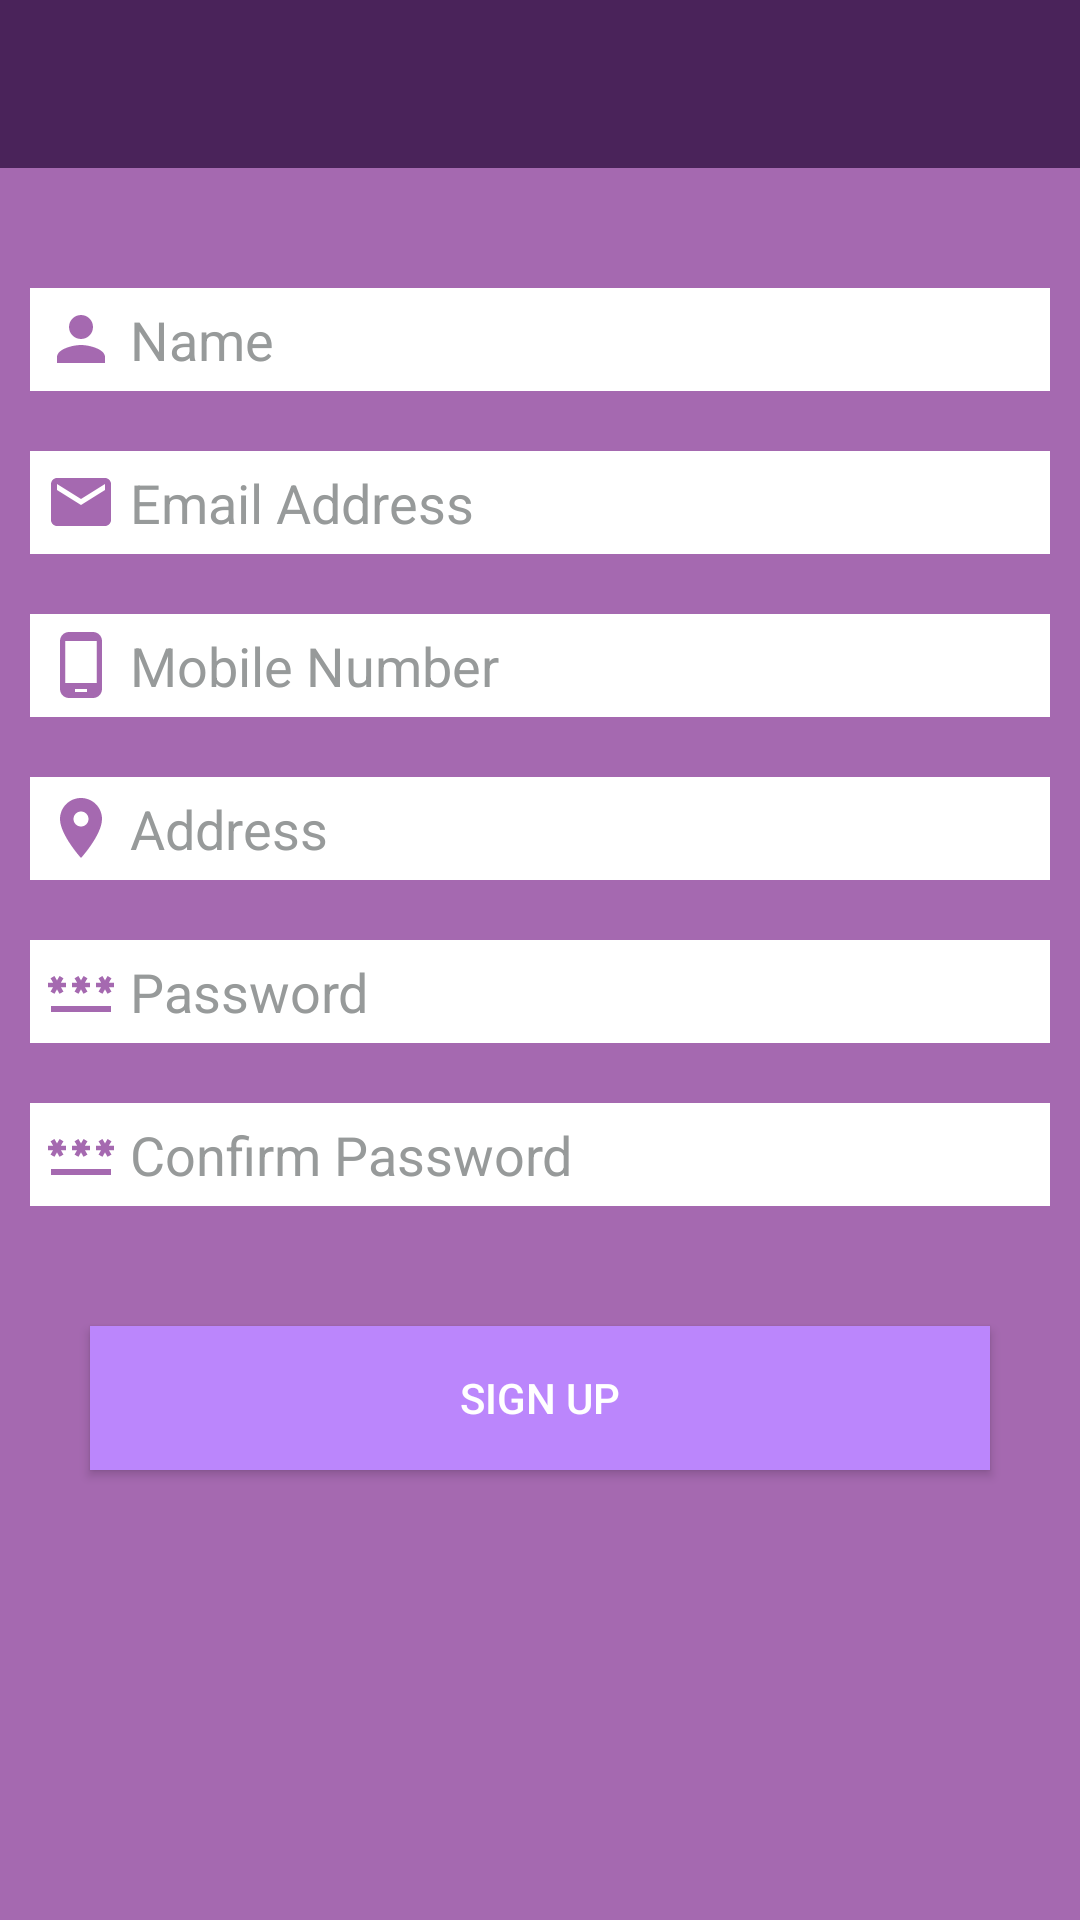

The Android layout XML behind this screen, and the referenced resources:
<!-- AndroidManifest.xml: application theme Theme.FoodFie -->
<!-- res/layout/activity_registeration.xml -->
<?xml version="1.0" encoding="utf-8"?>
<LinearLayout xmlns:android="http://schemas.android.com/apk/res/android"
    xmlns:app="http://schemas.android.com/apk/res-auto"
    xmlns:tools="http://schemas.android.com/tools"
    android:layout_width="match_parent"
    android:layout_height="match_parent"
    android:orientation="vertical"
    android:background="@color/ic_foodfie_logo_background"
    tools:context=".activity.RegisterationActivity">

    <include
        android:id="@+id/toolbar"
        layout="@layout/toolbar"/>

    <EditText
        android:id="@+id/etRegisterName"
        android:layout_width="match_parent"
        android:layout_height="wrap_content"
        android:background="@color/white"
        android:textColor="#979A9A"
        android:maxLength="10"
        android:maxLines="1"
        android:textColorHint="#979A9A"
        android:hint=" Name"
        android:drawableLeft="@drawable/baseline_person_24"
        android:padding="5dp"
        android:layout_marginTop="40dp"
        android:layout_marginLeft="10dp"
        android:layout_marginRight="10dp"
        android:layout_marginBottom="10dp"/>
    <EditText
        android:id="@+id/etRegisterEmail"
        android:layout_width="match_parent"
        android:layout_height="wrap_content"
        android:background="@color/white"
        android:textColor="#979A9A"
        android:inputType="textEmailAddress"
        android:textColorHint="#979A9A"
        android:hint=" Email Address"
        android:drawableLeft="@drawable/baseline_email_24"
        android:padding="5dp"
        android:layout_margin="10dp"/>
    <EditText
        android:id="@+id/etRegisterMobileNumber"
        android:layout_width="match_parent"
        android:layout_height="wrap_content"
        android:background="@color/white"
        android:textColor="#979A9A"
        android:inputType="phone"
        android:textColorHint="#979A9A"
        android:hint=" Mobile Number"
        android:drawableLeft="@drawable/baseline_phone_android_24"
        android:padding="5dp"
        android:layout_margin="10dp"/>
    <EditText
        android:id="@+id/etRegisterAddress"
        android:layout_width="match_parent"
        android:layout_height="wrap_content"
        android:background="@color/white"
        android:textColor="#979A9A"
        android:textColorHint="#979A9A"
        android:hint=" Address"
        android:maxLength="150"
        android:maxLines="3"
        android:drawableLeft="@drawable/baseline_location_on_24"
        android:padding="5dp"
        android:layout_margin="10dp"/>

    <EditText
        android:id="@+id/etRegisterPassword"
        android:layout_width="match_parent"
        android:layout_height="wrap_content"
        android:background="@color/white"
        android:textColor="#979A9A"
        android:inputType="textPassword"
        android:textColorHint="#979A9A"
        android:hint=" Password"
        android:drawableLeft="@drawable/baseline_password_24"
        android:padding="5dp"
        android:layout_margin="10dp"/>
    <EditText
        android:id="@+id/etRegisterCPassword"
        android:layout_width="match_parent"
        android:layout_height="wrap_content"
        android:background="@color/white"
        android:textColor="#979A9A"
        android:inputType="textPassword"
        android:textColorHint="#979A9A"
        android:hint=" Confirm Password"
        android:drawableLeft="@drawable/baseline_password_24"
        android:padding="5dp"
        android:layout_margin="10dp"/>

    <Button
        android:id="@+id/btRegistrationSignup"
        android:layout_width="match_parent"
        android:layout_height="wrap_content"
        android:background="@color/purple_200"
        android:text="Sign Up"
        android:textColor="@color/white"
        android:layout_margin="30dp"
        android:padding="5dp"/>
</LinearLayout>
<!-- res/layout/toolbar.xml (included above) -->
<?xml version="1.0" encoding="utf-8"?>
<androidx.appcompat.widget.Toolbar xmlns:android="http://schemas.android.com/apk/res/android"
    xmlns:app="http://schemas.android.com/apk/res-auto"
    android:id="@+id/toolbar"
    android:layout_width="match_parent"
    android:layout_height="wrap_content"
    android:background="#4A235A "
    android:minHeight="?attr/actionBarSize"
    android:theme="@style/ThemeOverlay.AppCompat.Dark"
    app:layout_scrollFlags="scroll|enterAlways"
    app:popupTheme="@color/white">

    <ImageButton
    android:id="@+id/btCheckInternet"
    android:layout_width="50dp"
    android:layout_height="50dp"
    android:layout_gravity="end"
    android:background="#4A235A "
    android:src="@drawable/baseline_cell_wifi_24" />

</androidx.appcompat.widget.Toolbar>
<!-- resources referenced by this layout -->
<resources>
  <color name="ic_foodfie_logo_background">#A569B0</color>
  <color name="purple_200">#FFBB86FC</color>
  <color name="white">#FFFFFFFF</color>
  <!-- drawable baseline_email_24 (drawable) -->
  <vector android:height="24dp" android:tint="#A569B0"
      android:viewportHeight="24" android:viewportWidth="24"
      android:width="24dp" xmlns:android="http://schemas.android.com/apk/res/android">
      <path android:fillColor="@android:color/white" android:pathData="M20,4L4,4c-1.1,0 -1.99,0.9 -1.99,2L2,18c0,1.1 0.9,2 2,2h16c1.1,0 2,-0.9 2,-2L22,6c0,-1.1 -0.9,-2 -2,-2zM20,8l-8,5 -8,-5L4,6l8,5 8,-5v2z"/>
  </vector>
  <!-- drawable baseline_location_on_24 (drawable) -->
  <vector android:height="24dp" android:tint="#A569B0"
      android:viewportHeight="24" android:viewportWidth="24"
      android:width="24dp" xmlns:android="http://schemas.android.com/apk/res/android">
      <path android:fillColor="@android:color/white" android:pathData="M12,2C8.13,2 5,5.13 5,9c0,5.25 7,13 7,13s7,-7.75 7,-13c0,-3.87 -3.13,-7 -7,-7zM12,11.5c-1.38,0 -2.5,-1.12 -2.5,-2.5s1.12,-2.5 2.5,-2.5 2.5,1.12 2.5,2.5 -1.12,2.5 -2.5,2.5z"/>
  </vector>
  <!-- drawable baseline_password_24 (drawable) -->
  <vector android:height="24dp" android:tint="#A569B0"
      android:viewportHeight="24" android:viewportWidth="24"
      android:width="24dp" xmlns:android="http://schemas.android.com/apk/res/android">
      <path android:fillColor="@android:color/white" android:pathData="M2,17h20v2H2V17zM3.15,12.95L4,11.47l0.85,1.48l1.3,-0.75L5.3,10.72H7v-1.5H5.3l0.85,-1.47L4.85,7L4,8.47L3.15,7l-1.3,0.75L2.7,9.22H1v1.5h1.7L1.85,12.2L3.15,12.95zM9.85,12.2l1.3,0.75L12,11.47l0.85,1.48l1.3,-0.75l-0.85,-1.48H15v-1.5h-1.7l0.85,-1.47L12.85,7L12,8.47L11.15,7l-1.3,0.75l0.85,1.47H9v1.5h1.7L9.85,12.2zM23,9.22h-1.7l0.85,-1.47L20.85,7L20,8.47L19.15,7l-1.3,0.75l0.85,1.47H17v1.5h1.7l-0.85,1.48l1.3,0.75L20,11.47l0.85,1.48l1.3,-0.75l-0.85,-1.48H23V9.22z"/>
  </vector>
  <!-- drawable baseline_person_24 (drawable) -->
  <vector android:height="24dp" android:tint="#A569B0"
      android:viewportHeight="24" android:viewportWidth="24"
      android:width="24dp" xmlns:android="http://schemas.android.com/apk/res/android">
      <path android:fillColor="@android:color/white" android:pathData="M12,12c2.21,0 4,-1.79 4,-4s-1.79,-4 -4,-4 -4,1.79 -4,4 1.79,4 4,4zM12,14c-2.67,0 -8,1.34 -8,4v2h16v-2c0,-2.66 -5.33,-4 -8,-4z"/>
  </vector>
  <!-- drawable baseline_phone_android_24 (drawable) -->
  <vector android:height="24dp" android:tint="#A569B0"
      android:viewportHeight="24" android:viewportWidth="24"
      android:width="24dp" xmlns:android="http://schemas.android.com/apk/res/android">
      <path android:fillColor="@android:color/white" android:pathData="M16,1L8,1C6.34,1 5,2.34 5,4v16c0,1.66 1.34,3 3,3h8c1.66,0 3,-1.34 3,-3L19,4c0,-1.66 -1.34,-3 -3,-3zM14,21h-4v-1h4v1zM17.25,18L6.75,18L6.75,4h10.5v14z"/>
  </vector>
  <style name="Theme.FoodFie" parent="Theme.MaterialComponents.DayNight.NoActionBar">
          
          <item name="colorPrimary">@color/purple_200</item>
          <item name="colorPrimaryVariant">@color/purple_700</item>
          <item name="colorOnPrimary">@color/white</item>
          
          <item name="colorSecondary">@color/teal_200</item>
          <item name="colorSecondaryVariant">@color/teal_700</item>
          <item name="colorOnSecondary">@color/black</item>
          
          <item name="android:statusBarColor">?attr/colorPrimaryVariant</item>
          
      </style>
  <color name="purple_700">#FF3700B3</color>
  <color name="teal_200">#FF03DAC5</color>
  <color name="teal_700">#FF018786</color>
  <color name="black">#FF000000</color>
</resources>
